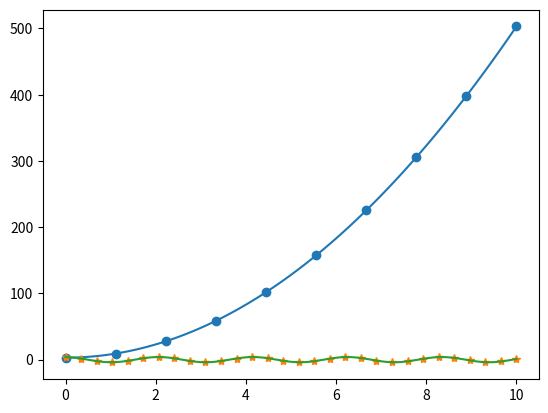

Write the Python code that produced this figure.
import numpy as np
from matplotlib import pyplot as plt
from scipy.optimize import curve_fit

#Problem 1
x_data = np.linspace(0, 10, 10)
y_data = 5*x_data**2 + 3
plt.scatter(x_data, y_data)


def func(x, a, b):
    return a*x**2 + b

popt, pcov = curve_fit(func, x_data, y_data, p0=(1,1))
a,b = popt
print(a,b)
x_fit = np.linspace(0,10,100)
y_fit = func(x_fit,a,b)
plt.plot(x_fit,y_fit)
plt.show()
#Problem 2
t_data = np.array([ 0.   ,  0.34482759,  0.68965517,  1.03448276,  1.37931034,
        1.72413793,  2.06896552,  2.4137931 ,  2.75862069,  3.10344828,
        3.44827586,  3.79310345,  4.13793103,  4.48275862,  4.82758621,
        5.17241379,  5.51724138,  5.86206897,  6.20689655,  6.55172414,
        6.89655172,  7.24137931,  7.5862069 ,  7.93103448,  8.27586207,
        8.62068966,  8.96551724,  9.31034483,  9.65517241, 10.        ])
y_data = np.array([ 4.3303953 ,  1.61137995, -2.15418696, -3.90137249, -1.67259042,
        2.16884383,  3.86635998,  1.85194506, -1.8489224 , -3.96560495,
       -2.13385255,  1.59425817,  4.06145238,  1.89300594, -1.76870297,
       -4.26791226, -2.46874133,  1.37019912,  4.24945607,  2.27038039,
       -1.50299303, -3.46774049, -2.50845488,  1.20022052,  3.81633703,
        2.91511556, -1.24569189, -3.72716214, -2.54549857,  0.87262548])

plt.plot(t_data,y_data,'*')


def func(x, A, w, phi):
    return A*np.cos(w*x+phi)

popt, pcov = curve_fit(func, t_data, y_data, p0=(4, np.pi, 0))
print(popt)
A, w, phi = popt
print(A,w,phi)
x_fit = np.linspace(0,10,1000)
y_fit = func(x_fit,A, w, phi)
plt.plot(x_fit,y_fit)
plt.show()